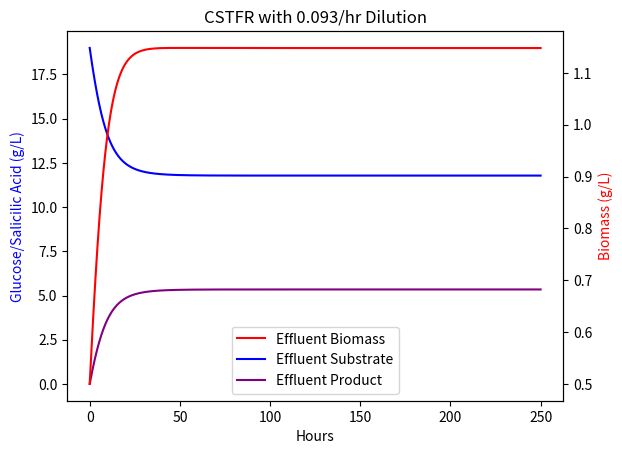
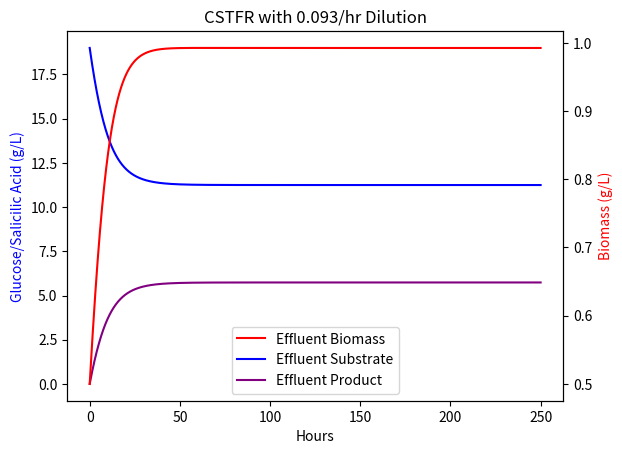
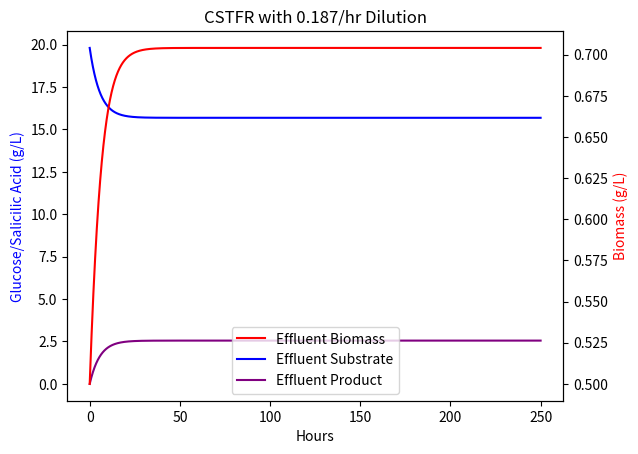
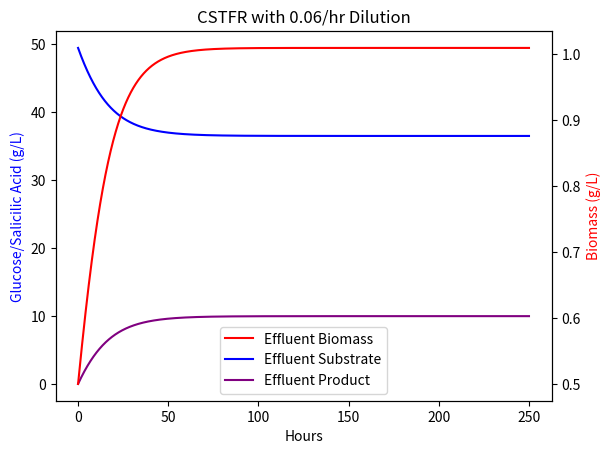
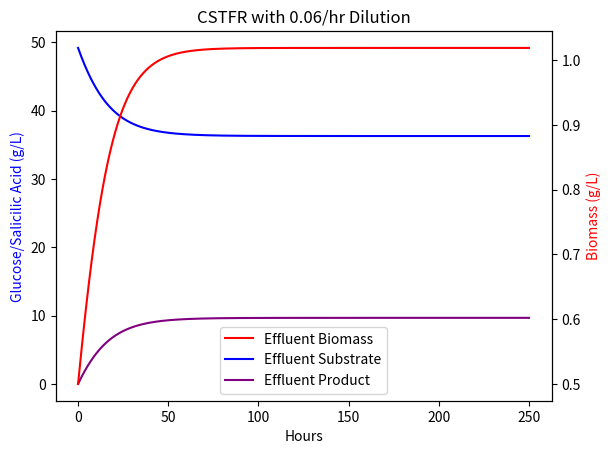
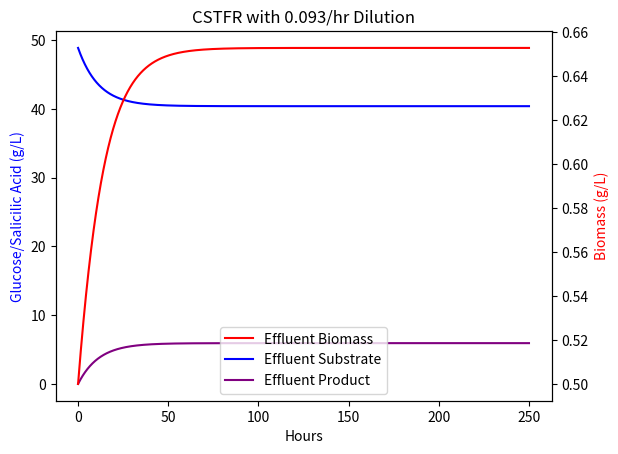
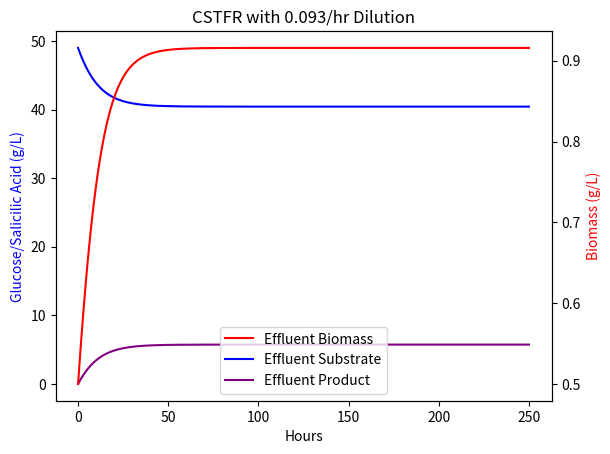
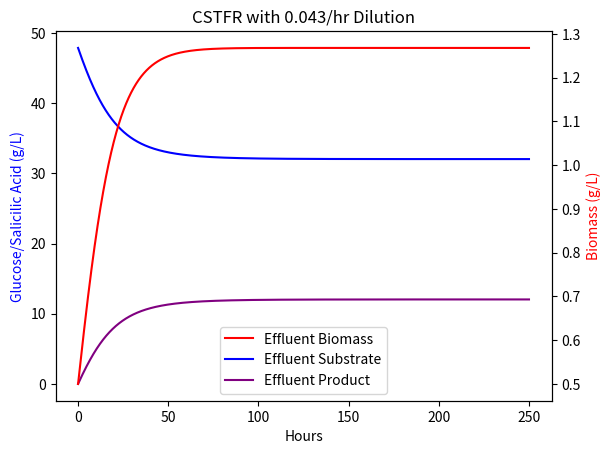
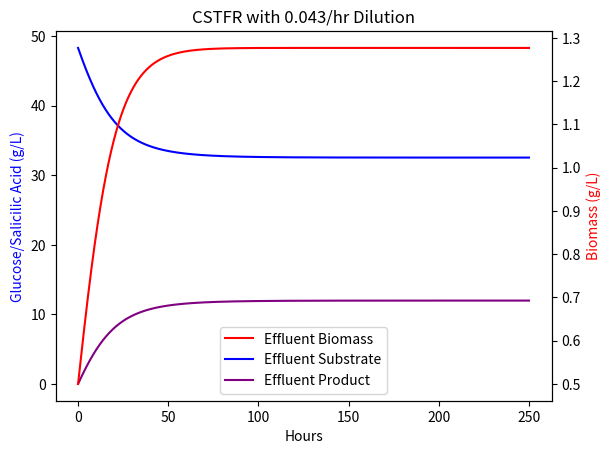
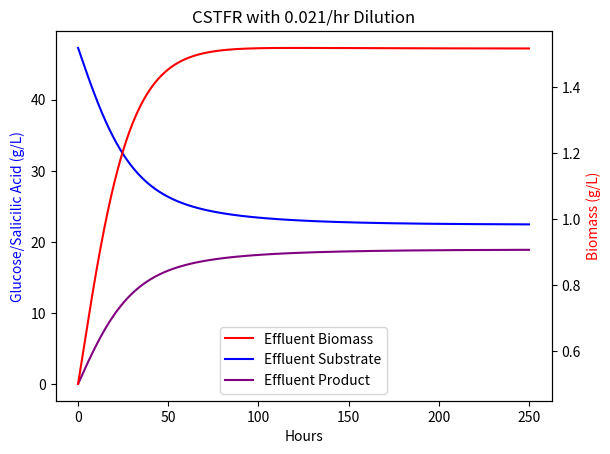
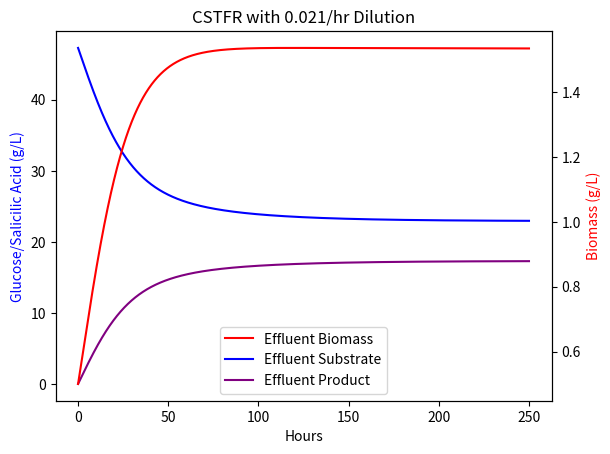
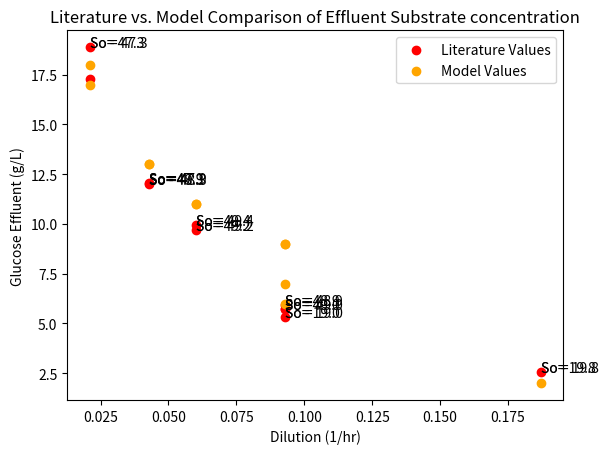
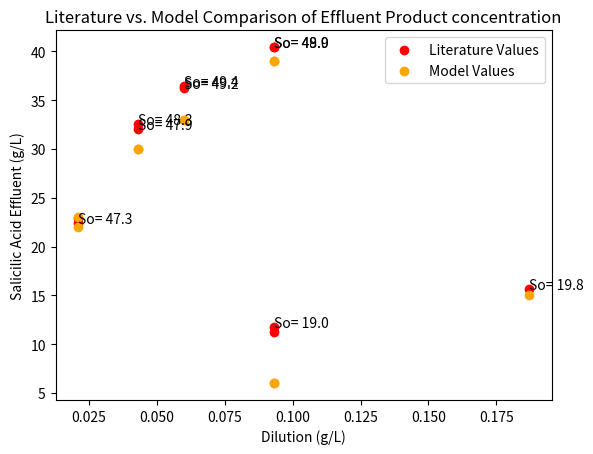
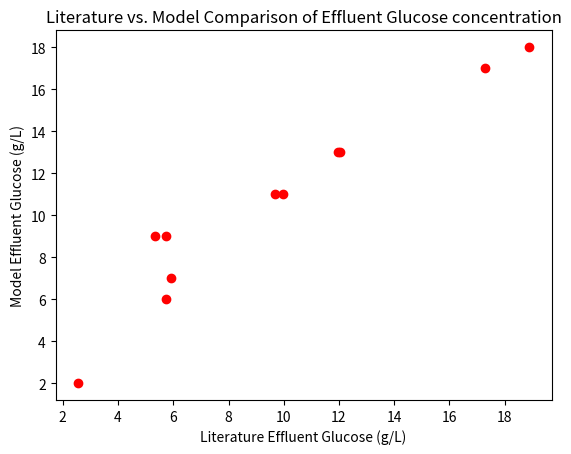
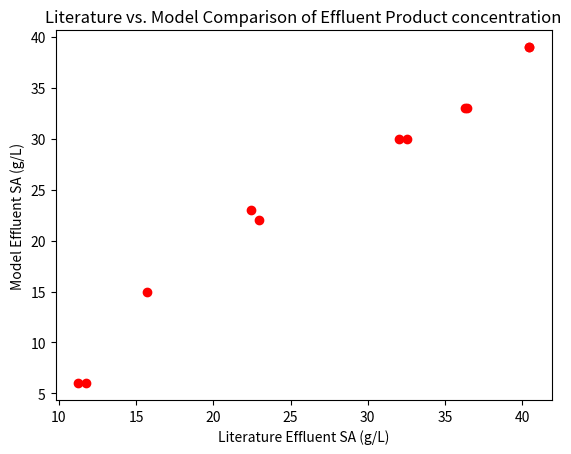

Here is the Python script that generated these plots, in order:
# -*- coding: utf-8 -*-
"""
Created on Tue Nov 22 19:07:57 2022

@author: DAVID
"""

import numpy as np
import matplotlib.pyplot as plt

#importing data from the literature. Below is the column index for relevant data for modeling and comparison
# [:, 0] = Dilution Rate
# [:, 1] = Effective Glucose in Feed
# [:, 2] = Glucose in Effluent
# [:, 3] = SA in Effluent   
# [:,-2] = Yield of Biomass from Substrate
# [:,-3] = Yield of Product from Substrate

PP_data = [[ 0.146, 19.4,  12.4,    5.,     1.4,    0.6,    0.38,   1.9,    0.71,   0.125,  0.73 ],
 [ 0.146, 19.4,   12.7,    4.7,    1.4,    0.5,    0.,     1.7,    0.7 ,   0.13 ,  0.68 ],
 [ 0.093, 19. ,    6.6,    9.2,    2.5,    0.6,    0.34,   1.9,    0.74,   0.159,  0.85 ],
 [ 0.093, 19. ,    6.4,    9.3,    2.5,    0.6,    0.  ,   1.9,    0.74,   0.128,  0.87 ],
 [ 0.187, 19.8,   15.8,    2.5,    0.8,    0.3,    0.51,   1.5,    0.62,   0.171,  0.46 ],
 [ 0.06 , 49.4,   33.9,   11.9,    3. ,    0.5,    0.44,   2. ,    0.77,   0.078,  0.71 ],
 [ 0.06 , 49.2,   33.9,   11.5,    3. ,    0.3,    0.  ,   2. ,    0.75,   0.079,  0.69 ],
 [ 0.093, 48.9,   39. ,    7. ,    1.8,    0.3,    0.37,   2. ,    0.7 ,   0.077,  0.65 ],
 [ 0.093, 49. ,   39.6,    6.3,    1.7,    0.4,    0.37,   1.9,    0.67,   0.107,  0.59 ],
 [ 0.043, 47.9,   30.3,   13.4,    3.5,    0.3,    0.  ,   2. ,    0.76,   0.08 ,  0.58 ],
 [ 0.043, 48.3,   30.7,   13.3,    3.6,    0.3,    0.54,   1.9,    0.76,   0.081,  0.57 ],
 [ 0.021, 47.3,   23.5,   18. ,    4.7,    0.8,    0.49,   2. ,    0.76,   0.061,  0.38 ],
 [ 0.021, 47.3,   22.8,   17.3,    4.4,    0.3,    0.6 ,   2. ,    0.71,   0.063,  0.36 ]]

comparisonArray = []
for e in range(2,len(PP_data)):

    D = PP_data[e][0] #Dilution
    So = PP_data[e][1] #Influent Concentration
    S = So #
    Xo = 0.5 #this is the initial concentration of biomass in the reactor (g/L)
    X = 0.5 # this is the initial concentration of the effluent and will be adjust (g/L)
    P = 0 #this is the initial amount of product within effluent (g/L)
    ug = 0.22 #growth rate
    kd = 0 #cell death rate
    dt = 0.05 #hrs
    Ysx = PP_data[e][-2] # the yield of biomass from substrate
    Ysp = PP_data[e][-3] # the yield of product from substrate
    
    GlucoseInEffluentActual = int(PP_data[e][2]) #literature value of effluent glucose (g/L)
    SAInEffluentActual = int(PP_data[e][3]) #literature value for effluent product (g/L)
    
    umax = 1.5 # the maximum growth rate of the cells, I guessed this value
    Ks = 0.7 # concentration that is 1/2 umaxg/L
    time = 0
    
    
    hoursOfOperation = 250 #hrs the reactor was run in the literature
    
    #X = Xo*exp(ug*t)1.2*S/(Ks+S)v1.2*S/(Ks+S)
    growthArray = []
    #This loop goes through each differential and calculates ug with is the net 
    #growth rate for the cells, kd is the death rate of cells and is an important
    #term in calculating ug. ug is also calculated with the substrate concentration
    #as the availability of Substrate increases the growth rate approaches umax
    #Product formation, biomass growth, and substrate concentration rely on ug
    #which contributes to biomass accumulation in the reactor. Eventually Dilution (D)
    #Which is the inverse of hydrolic retention time drives the reaction to steady
    #state which means eventually dS/dt, dX/dt, and dP/dt approach 0
    for i in range(int(hoursOfOperation/dt)):
    
        growthArray.append([time,X,S,P])#,biomassInEffluent,substrateInEffluent])
        time += dt
        kd = np.log(X/Xo) #coefffeint of cell death
        ug = 1.5*S/(Ks+S) - kd
        S += (D*So - D*S - ug*X)*dt # substrate concentration
        X += (-X*D + X*ug*Ysx)*dt # Biomass concentration
        P += (-P*D + X*ug*Ysp)*dt # Product concentration
      
        
    print('Dilution: ' + str(D) + '/hr')
    print('Influent Glucose Concentration: ' + str(So) + 'g/L')
    print('Theoretical effluent salicilic acid concentration ' + str(P) + 'g/L')
    print('Actual effluent salicilic acid concentration: '+ str(SAInEffluentActual) )
    print('Theoretical effluent glucose concentration ' + str(S))
    print('Actual effluent glucose concentration: '+ str(GlucoseInEffluentActual))
    print()
    comparisonArray.append([D,So,P,SAInEffluentActual,S,GlucoseInEffluentActual])
    growthArray = np.array(growthArray)


    #the creation of the charts for each of the parameters determined by literature
    #NAMELY So, or influent glucose concentration, and D, dilution. 
    fig, ax1 = plt.subplots(1)
    substrate, = plt.plot(growthArray[:,0],growthArray[:,2], c = 'blue')
    ax2 = ax1.twinx()
    biomass, = ax2.plot(growthArray[:,0],growthArray[:,1], c = 'red')
    product, = ax1.plot(growthArray[:,0],growthArray[:,3], c = 'purple')
    plt.title('CSTFR with ' + str(D) + "/hr Dilution")
    ax1.set_ylabel('Glucose/Salicilic Acid (g/L)', color = 'blue')
    ax1.set_xlabel('Hours')
    ax2.set_ylabel('Biomass (g/L)', color = 'red')
    ax1.legend((biomass,substrate, product),('Effluent Biomass','Effluent Substrate', 'Effluent Product'), loc = 'lower center')
        # print('Time = ' + str(time))
        # print('X = ' + str(X))
        # print('S =' +  str(S))
comparisonArray = np.array(comparisonArray)       


#A chart that compares dilution with the literature for effluent substrate/glucose concentration
fig, ax1 = plt.subplots(1)
SAactual = ax1.scatter(comparisonArray[:,0],comparisonArray[:,2], c = 'red')
SAmodel = ax1.scatter(comparisonArray[:,0], comparisonArray[:,3], c = 'orange')
ax1.legend((SAactual,SAmodel),('Literature Values','Model Values'), loc = 'upper right')
ax1.set_xlabel('Dilution (1/hr)')
ax1.set_ylabel('Glucose Effluent (g/L)')
plt.title('Literature vs. Model Comparison of Effluent Substrate concentration')
texts = []
for i, txt in enumerate(comparisonArray[:,1]):
    if txt not in texts:
        ax1.annotate('So= ' + str(txt), (comparisonArray[i,0], comparisonArray[i,2]))
        texts.append(txt)
  
    
#A chart that compares dilution with the literature for effluent product/salicilic concentration @ Steady State
        ax1.annotate('So = ' + str(txt), (comparisonArray[i,0], comparisonArray[i,2]))
        #ax1.annotate('So = ' + str(txt), (comparisonArray[i,0], comparisonArray[i,3]))
fig, ax1 = plt.subplots(1)
SAactual = ax1.scatter(comparisonArray[:,0],comparisonArray[:,4], c = 'red')
SAmodel = ax1.scatter(comparisonArray[:,0], comparisonArray[:,5], c = 'orange')
ax1.legend((SAactual,SAmodel),('Literature Values','Model Values'), loc = 'upper right')
ax1.set_xlabel('Dilution (g/L)')
ax1.set_ylabel('Salicilic Acid Effluent (g/L)')
plt.title('Literature vs. Model Comparison of Effluent Product concentration')
texts = []
for i, txt in enumerate(comparisonArray[:,1]):
    if txt not in texts:
        ax1.annotate('So= ' + str(txt), (comparisonArray[i,0], comparisonArray[i,4]))
        texts.append(txt)
        
        
#A chart that compares literature values with modeled values for effluent glucose at Steady State            
fig, ax1 = plt.subplots(1)
SA = ax1.scatter(comparisonArray[:,2],comparisonArray[:,3], c = 'red')
ax1.set_xlabel('Literature Effluent Glucose (g/L)')
ax1.set_ylabel('Model Effluent Glucose (g/L)')
plt.title('Literature vs. Model Comparison of Effluent Glucose concentration')

#A chart that compares literature values with modeled values for effluent Salicilic Acid at Steady State            
fig, ax1 = plt.subplots(1)
SA = ax1.scatter(comparisonArray[:,4],comparisonArray[:,5], c = 'red')
ax1.set_xlabel('Literature Effluent SA (g/L)')
ax1.set_ylabel('Model Effluent SA (g/L)')
plt.title('Literature vs. Model Comparison of Effluent Product concentration')